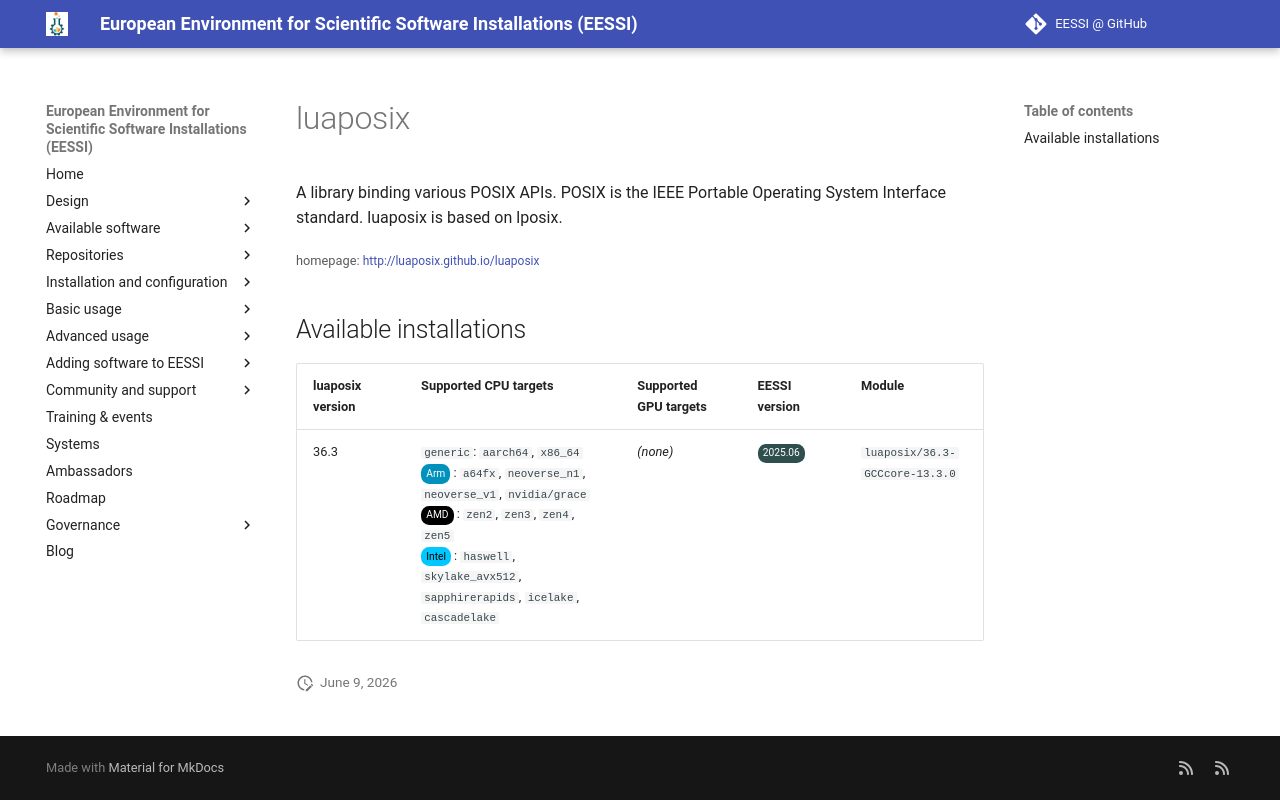

repository: EESSI/docs · page: available_software/detail/luaposix/index.html · generator: mkdocs

---
json_ld:
  '@context': https://schema.org
  '@type': SoftwareApplication
  applicationCategory: DeveloperApplication
  description: "\n A library binding various POSIX APIs. POSIX is the IEEE Portable\
    \ Operating System\n Interface standard. luaposix is based on lposix.\n"
  license: Not confirmed
  name: luaposix
  offers:
    '@type': Offer
    price: 0
  operatingSystem: LINUX
  review:
    '@type': Review
    author:
      '@type': Organization
      name: EESSI
    reviewBody: Application has been successfully made available on all architectures
      supported by EESSI
    reviewRating:
      '@type': Rating
      ratingValue: 5
  softwareRequirements: See https://www.eessi.io/docs/ for how to make EESSI available
    on your system
  softwareVersion: '[''36.3'']'
  url: http://luaposix.github.io/luaposix
---
# luaposix



 A library binding various POSIX APIs. POSIX is the IEEE Portable Operating System
 Interface standard. luaposix is based on lposix.


<small>homepage: </small><span class="software-link">[http://luaposix.github.io/luaposix](http://luaposix.github.io/luaposix)</span>

## Available installations


|luaposix version|Supported CPU targets|Supported GPU targets|EESSI version|Module|
| --- | --- | --- | --- | --- |
|36.3|`generic`: `aarch64`, `x86_64`<br/><span class="software-cpu-arm">Arm</span>: `a64fx`, `neoverse_n1`, `neoverse_v1`, `nvidia/grace`<br/><span class="software-cpu-amd">AMD</span>: `zen2`, `zen3`, `zen4`, `zen5`<br/><span class="software-cpu-intel">Intel</span>: `haswell`, `skylake_avx512`, `sapphirerapids`, `icelake`, `cascadelake`<br/>|*(none)*|<span class="software-eessi-version-202506">2025.06</span>|`luaposix/36.3-GCCcore-13.3.0`|
